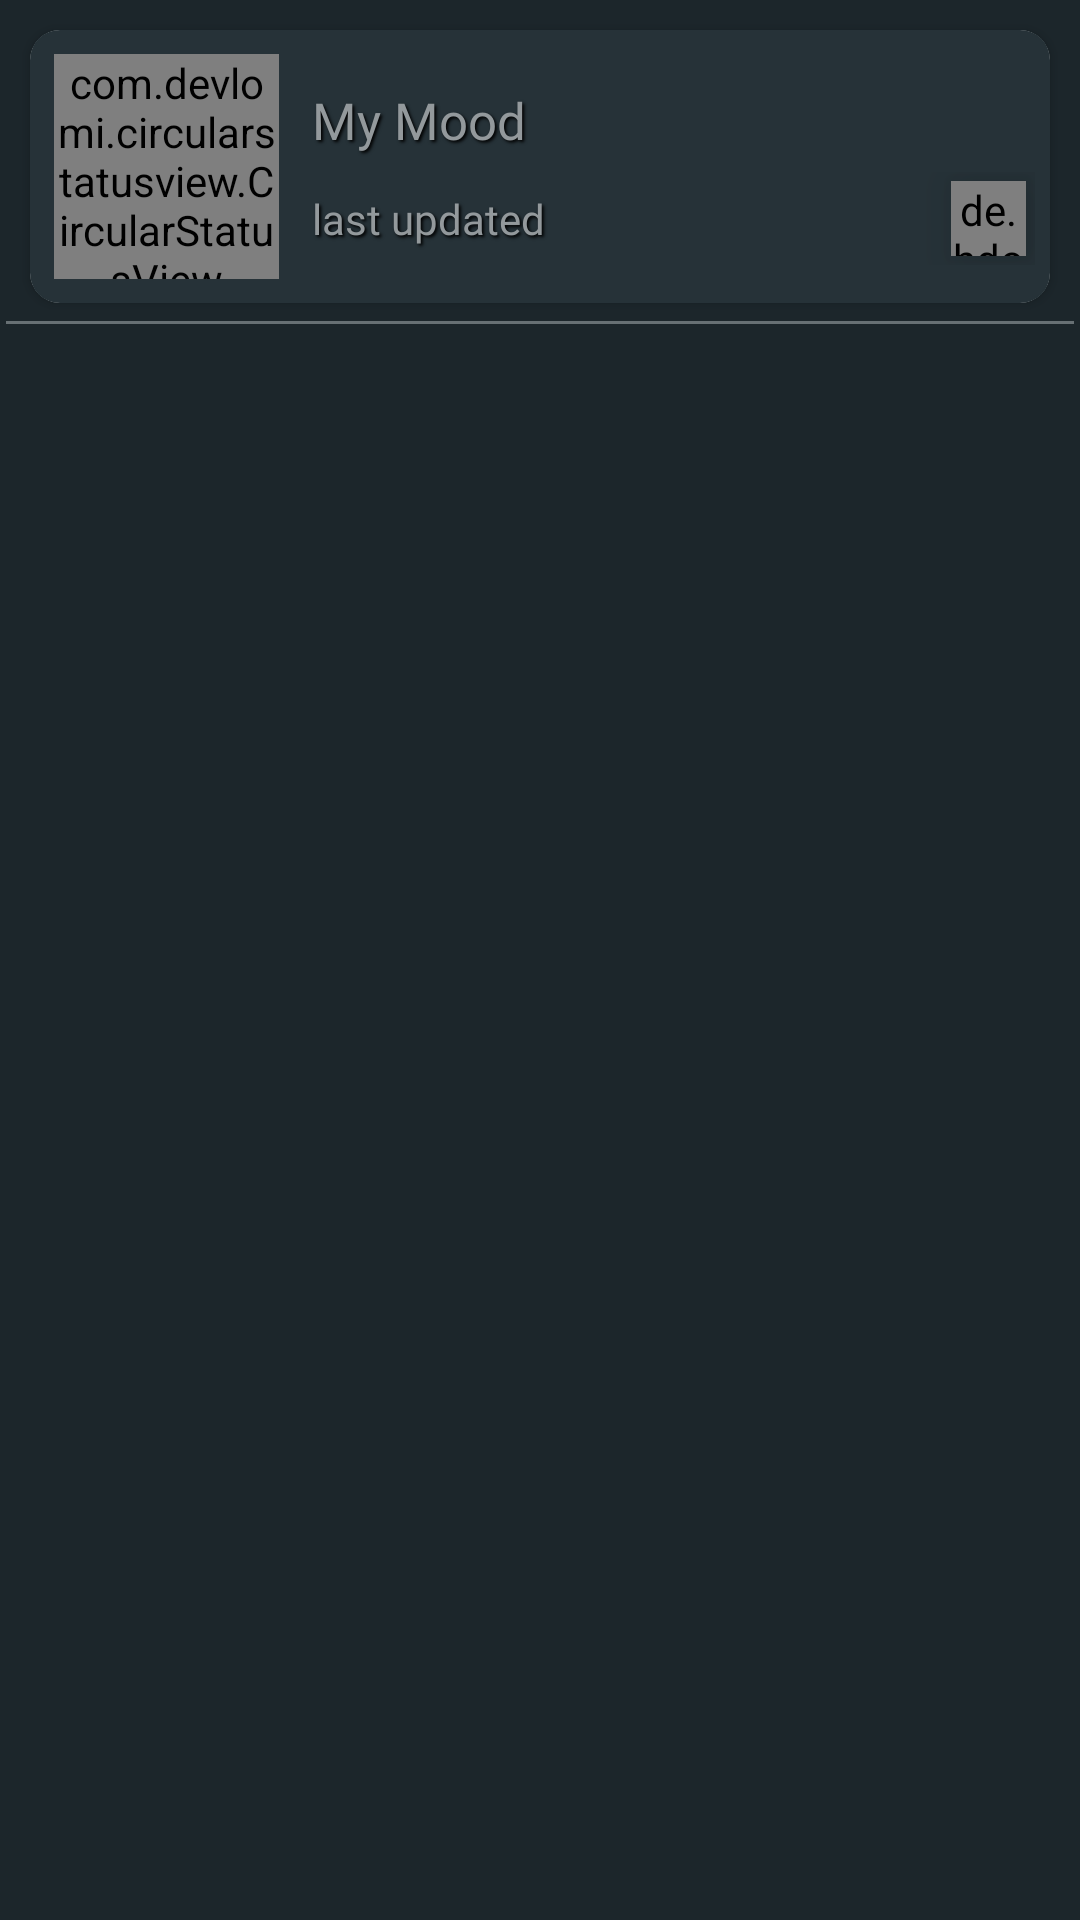

Layout XML and referenced resources for this Android screen:
<!-- AndroidManifest.xml: application theme Theme.Discuter -->
<!-- res/layout/fragment_status.xml -->
<?xml version="1.0" encoding="utf-8"?>
<RelativeLayout xmlns:android="http://schemas.android.com/apk/res/android"
    xmlns:tools="http://schemas.android.com/tools"
    android:layout_width="match_parent"
    android:layout_height="match_parent"
    xmlns:app="http://schemas.android.com/apk/res-auto"
    tools:context=".Fragments.StatusFragment"
    android:background="@color/grey9">

    <androidx.cardview.widget.CardView
        android:id="@+id/myStatus"
        android:layout_width="match_parent"
        android:layout_height="wrap_content"
        android:layout_marginTop="10dp"
        android:layout_marginLeft="10dp"
        android:layout_marginRight="10dp"
        android:layout_marginBottom="1dp"
        app:cardCornerRadius="10dp">

        <LinearLayout
            android:layout_width="match_parent"
            android:layout_height="wrap_content"
            android:background="@drawable/groups_item_background"
            android:backgroundTint="@color/grey6"
            android:orientation="horizontal">


            <RelativeLayout
                android:id="@+id/rv_mystatus_layout"
                android:layout_width="wrap_content"
                android:layout_height="wrap_content"
                android:layout_alignParentLeft="true"
                android:layout_marginLeft="8dp"
                android:layout_marginTop="8dp"
                android:layout_marginBottom="8dp"
                app:layout_constraintLeft_toLeftOf="parent"
                app:layout_constraintTop_toTopOf="parent">

                <de.hdodenhof.circleimageview.CircleImageView
                    android:id="@+id/myStatus_PlaceHolder"
                    android:layout_width="75dp"
                    android:layout_height="75dp"
                    android:layout_centerInParent="true"
                    android:padding="6dp"
                    android:src="@mipmap/ic_launcher" />

                <com.devlomi.circularstatusview.CircularStatusView
                    android:id="@+id/circular_status_view_mystatus"
                    android:layout_width="75dp"
                    android:layout_height="75dp"
                    android:layout_centerInParent="true"
                    app:portion_color="@color/grey3"
                    app:portion_spacing="4dp"
                    app:portion_width="2dp"
                    app:portions_count="1"/>
            </RelativeLayout>

            <LinearLayout
                android:layout_width="match_parent"
                android:layout_height="wrap_content"
                android:layout_gravity="center"
                android:layout_margin="5dp"
                android:orientation="vertical">

                <TextView
                    android:layout_width="match_parent"
                    android:layout_height="wrap_content"
                    android:layout_gravity="center"
                    android:layout_margin="3dp"
                    android:fontFamily="@font/chewyregular"
                    android:padding="3dp"
                    android:shadowColor="@color/black"
                    android:shadowDx="2"
                    android:shadowDy="2"
                    android:shadowRadius="2"
                    android:text="My Mood"
                    android:textColor="@color/grey3"
                    android:textSize="17sp" />

                <RelativeLayout
                    android:layout_width="match_parent"
                    android:layout_height="wrap_content">

                    <TextView
                        android:id="@+id/tv_lastUpdated"
                        android:layout_width="wrap_content"
                        android:layout_height="wrap_content"
                        android:layout_gravity="center"
                        android:layout_marginStart="3dp"
                        android:layout_marginTop="3dp"
                        android:layout_marginEnd="3dp"
                        android:layout_marginBottom="3dp"
                        android:fontFamily="@font/chewyregular"
                        android:padding="3dp"
                        android:shadowColor="@color/black"
                        android:shadowDx="2"
                        android:shadowDy="2"
                        android:shadowRadius="2"
                        android:text="last updated"
                        android:textColor="@color/grey3"
                        android:textSize="14sp"
                        android:textStyle="normal" />

                    <de.hdodenhof.circleimageview.CircleImageView
                        android:id="@+id/civ_addStatus"
                        android:layout_width="25dp"
                        android:layout_height="25dp"
                        android:layout_alignParentRight="true"
                        android:layout_marginStart="3dp"
                        android:layout_marginTop="3dp"
                        android:layout_marginEnd="3dp"
                        android:layout_marginBottom="3dp"
                        android:elevation="5dp"
                        android:src="@drawable/add_circle"
                        android:translationZ="5dp"></de.hdodenhof.circleimageview.CircleImageView>
                </RelativeLayout>

            </LinearLayout>

        </LinearLayout>

    </androidx.cardview.widget.CardView>

    <TextView
        android:id="@+id/div"
        android:layout_width="match_parent"
        android:layout_height="1dp"
        android:background="@color/grey4"
        android:layout_below="@+id/myStatus"
        android:layout_marginTop="5dp"
        android:layout_marginBottom="3dp"
        android:layout_marginRight="2dp"
        android:layout_marginLeft="2dp">

    </TextView>

    <androidx.recyclerview.widget.RecyclerView
        android:id="@+id/rv_userStatuses"
        android:layout_width="match_parent"
        android:layout_height="wrap_content"
        android:layout_below="@+id/div"
        android:layout_marginStart="5dp"
        android:layout_marginTop="5dp"
        android:layout_marginEnd="5dp"
        android:layout_marginBottom="5dp" />
</RelativeLayout>
<!-- resources referenced by this layout -->
<resources>
  <color name="black">#FF000000</color>
  <color name="grey3">#93999C</color>
  <color name="grey4">#677074</color>
  <color name="grey6">#263238</color>
  <color name="grey9">#1C262B</color>
  <!-- drawable add_circle (drawable) -->
  <vector android:height="24dp" android:tint="#BEC2C3"
      android:viewportHeight="24" android:viewportWidth="24"
      android:width="24dp" xmlns:android="http://schemas.android.com/apk/res/android">
      <path android:fillColor="@android:color/white" android:pathData="M12,2C6.48,2 2,6.48 2,12s4.48,10 10,10 10,-4.48 10,-10S17.52,2 12,2zM17,13h-4v4h-2v-4L7,13v-2h4L11,7h2v4h4v2z"/>
  </vector>
  <!-- drawable groups_item_background (drawable) -->
  <?xml version="1.0" encoding="utf-8"?>
  <shape xmlns:android="http://schemas.android.com/apk/res/android">
      <stroke android:color="@color/grey8" android:width="2dp"/>
      <corners android:radius="5dp" />
      <solid android:color="@color/grey8"/>
  </shape>
  <style name="Theme.Discuter" parent="Theme.MaterialComponents.DayNight.NoActionBar">
          
          <item name="colorPrimary">@color/white</item>
          <item name="colorPrimaryVariant">@color/purple_700</item>
          <item name="colorOnPrimary">@color/white</item>
          
          <item name="colorSecondary">@color/teal_200</item>
          <item name="colorSecondaryVariant">@color/teal_200</item>
          <item name="colorOnSecondary">@color/white</item>
          
          <item name="android:statusBarColor" tools:targetApi="l">?attr/colorPrimaryVariant</item>
          
      </style>
  <color name="grey8">#222D32</color>
  <color name="white">#FFFFFFFF</color>
  <color name="purple_700">#222D32</color>
  <color name="teal_200">#FF03DAC5</color>
</resources>
